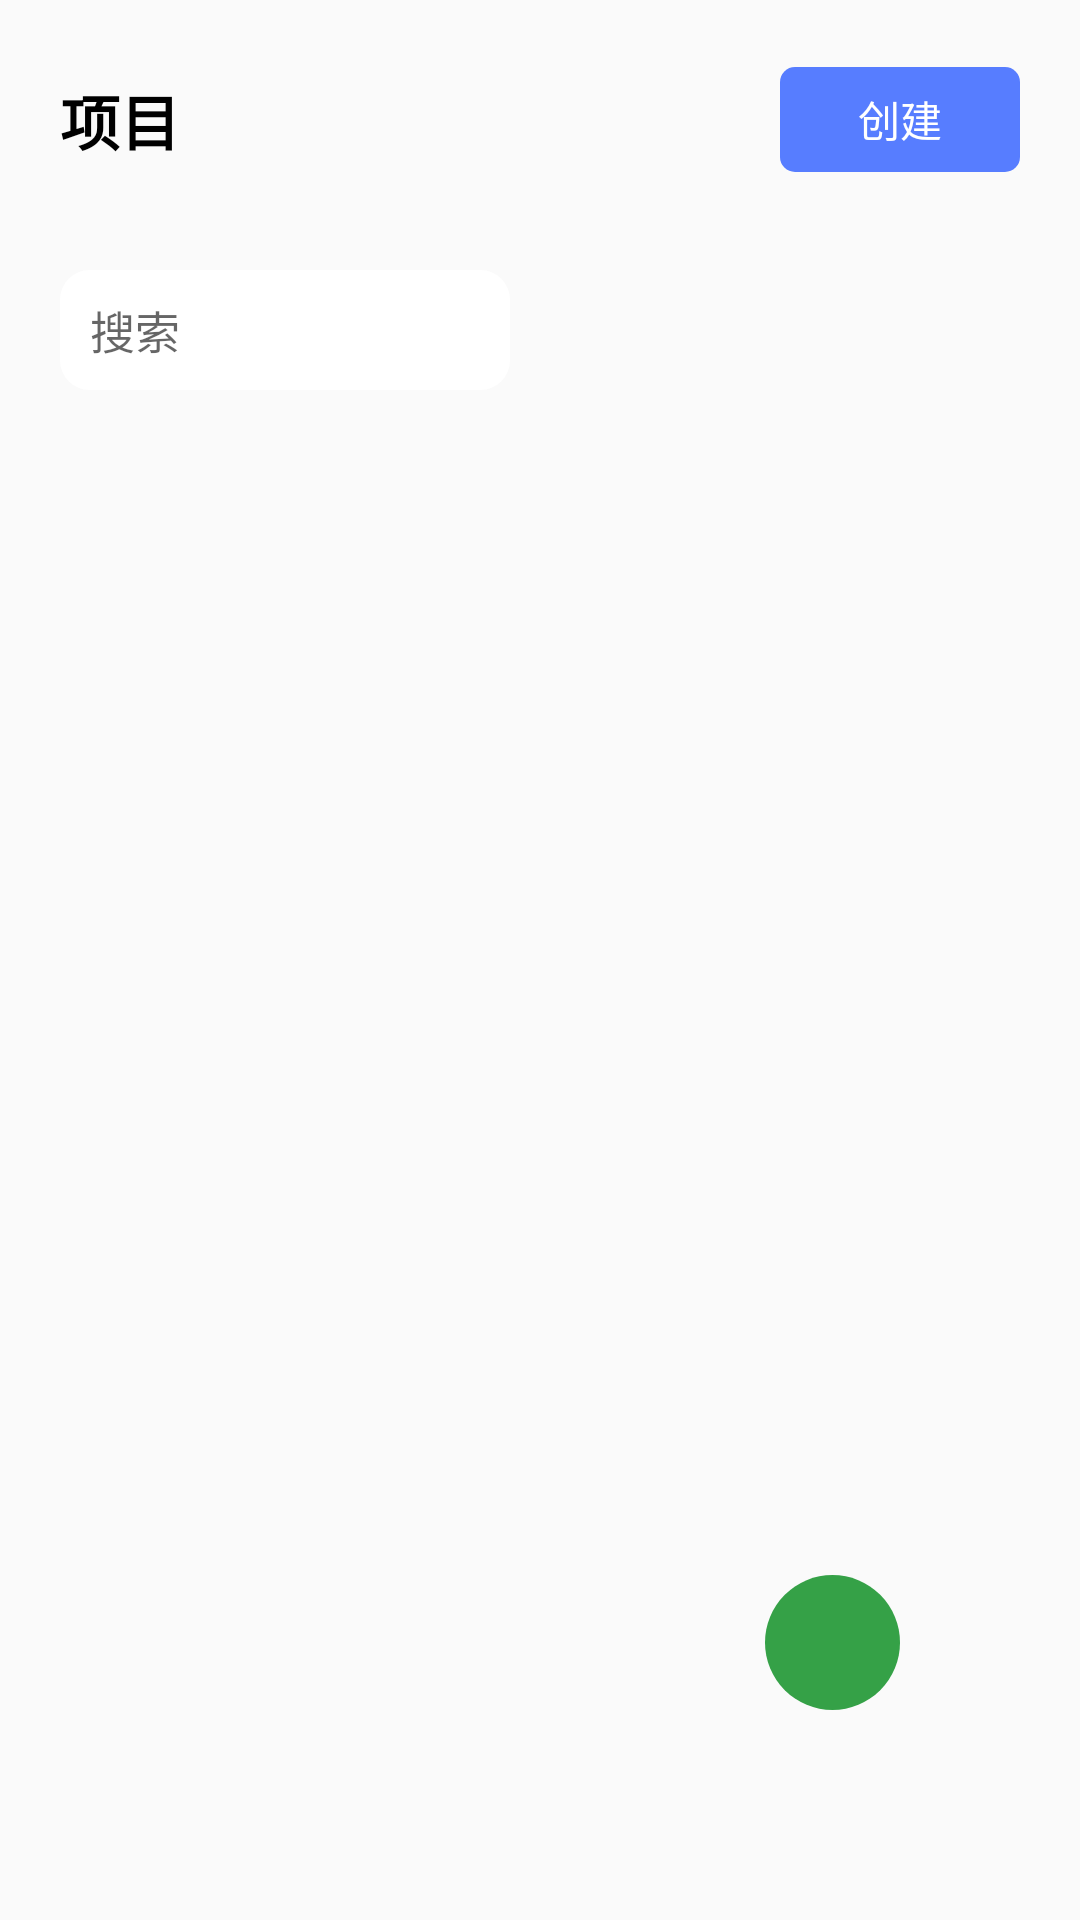

The Android layout XML behind this screen, and the referenced resources:
<!-- AndroidManifest.xml: application theme AppTheme -->
<!-- res/layout/activity_editor2_project.xml -->
<?xml version="1.0" encoding="utf-8"?>
<LinearLayout
    android:layout_width="match_parent"
    android:layout_height="match_parent"
    android:orientation="vertical"
    xmlns:android="http://schemas.android.com/apk/res/android"
    xmlns:app="http://schemas.android.com/apk/res-auto"
    android:background="@color/colorVicePrimary">

    <RelativeLayout
            android:layout_width="fill_parent"
            android:layout_height="80dp">

        <LinearLayout
            android:orientation="vertical"
            android:layout_height="fill_parent"
            android:layout_width="fill_parent"
            android:gravity="center|left">

            <TextView
                android:layout_width="wrap_content"
                android:layout_height="wrap_content"
                android:text="项目"
                android:layout_marginLeft="20dp"
                android:textSize="20sp"
                android:textColor="@color/colorDefaultFont"
                android:textStyle="bold" />

        </LinearLayout>

        <LinearLayout
            android:orientation="vertical"
            android:layout_height="fill_parent"
            android:layout_width="fill_parent"
            android:gravity="center|right">

            <androidx.cardview.widget.CardView
                android:layout_width="80dp"
                android:layout_height="35dp"
                app:cardElevation="0dp"
                app:cardCornerRadius="5dp"
                android:layout_marginRight="20dp">

                <LinearLayout
                    android:orientation="vertical"
                    android:layout_width="fill_parent"
                    android:layout_height="fill_parent"
                    android:gravity="center"
                    android:background="#ff577dff"
                    android:id="@+id/add_button">

                    <TextView
                        android:layout_width="wrap_content"
                        android:layout_height="wrap_content"
                        android:text="创建"
                        android:textSize="14sp"
                        android:textColor="#ffffffff" />

                </LinearLayout>

            </androidx.cardview.widget.CardView>

        </LinearLayout>

    </RelativeLayout>

    <RelativeLayout
            android:layout_width="fill_parent"
            android:layout_height="60dp">

        <LinearLayout
            android:orientation="vertical"
            android:layout_height="fill_parent"
            android:layout_width="fill_parent"
            android:gravity="center|left">

            <androidx.cardview.widget.CardView
                android:layout_width="150dp"
                android:layout_height="40dp"
                app:cardElevation="0dp"
                app:cardCornerRadius="10dp"
                android:layout_marginLeft="20dp">

                <LinearLayout
                    android:orientation="vertical"
                    android:layout_width="fill_parent"
                    android:layout_height="fill_parent"
                    android:gravity="center"
                    android:background="@color/colorMainPrimary"
                    android:paddingLeft="10dp"
                    android:paddingRight="10dp">

                    <EditText
                        android:layout_width="fill_parent"
                        android:layout_height="fill_parent"
                        android:text=""
                        android:background="@android:color/transparent"
                        android:textSize="15sp"
                        android:hint="搜索"
                        android:id="@+id/editor_search" />

                </LinearLayout>

            </androidx.cardview.widget.CardView>

        </LinearLayout>

        <LinearLayout
            android:orientation="vertical"
            android:layout_height="fill_parent"
            android:layout_width="fill_parent"
            android:gravity="center|right">

            <LinearLayout
                android:orientation="vertical"
                android:layout_width="fill_parent"
                android:layout_height="fill_parent"
                android:layout_marginLeft="180dp"
                android:layout_marginRight="20dp"
                android:gravity="center">

                  <com.google.android.material.tabs.TabLayout
                android:background="@android:color/transparent"
                android:layout_height="35dp"
                android:layout_width="fill_parent"
                android:gravity="center"
                android:id="@+id/tab_list"
                android:focusableInTouchMode="false"
                app:tabGravity="fill"
                app:tabMode="scrollable"
                app:tabTextAppearance="@android:style/TextAppearance.Widget.TabWidget">
                    </com.google.android.material.tabs.TabLayout>

            </LinearLayout>

        </LinearLayout>

    </RelativeLayout>

    <LinearLayout
        android:orientation="vertical"
        android:layout_width="fill_parent"
        android:layout_height="fill_parent"
        android:paddingLeft="20dp"
        android:paddingRight="20dp"
        android:paddingTop="5dp"
        android:paddingBottom="10dp">

        <RelativeLayout
                android:layout_width="wrap_content"
                android:layout_height="wrap_content">

            <ListView
                    android:layout_width="wrap_content"
                    android:layout_height="wrap_content"
                    android:id="@+id/list_view"
                    android:listSelector="@android:color/transparent"
                    android:dividerHeight="1dp"
                    android:divider="@null" />

            <LinearLayout
                android:orientation="vertical"
                android:layout_width="fill_parent"
                android:layout_height="fill_parent"
                android:gravity="right|bottom">

                <androidx.cardview.widget.CardView
                    android:layout_width="45dp"
                    android:layout_height="45dp"
                    android:layout_marginRight="40dp"
                    android:layout_marginBottom="60dp"
                    app:cardCornerRadius="100dp"
                    app:cardElevation="0dp">

                    <LinearLayout
                        android:orientation="vertical"
                        android:layout_width="fill_parent"
                        android:layout_height="fill_parent"
                        android:gravity="center"
                        android:background="#ff35a147"
                        android:id="@+id/up_button">

                        <ImageView
                                android:layout_width="24dp"
                                android:layout_height="24dp"
                                android:src="@drawable/ic_arrow_up"
                                app:tint="#FFFFFF" />

                    </LinearLayout>

                </androidx.cardview.widget.CardView>

            </LinearLayout>

        </RelativeLayout>

    </LinearLayout>

</LinearLayout>
<!-- resources referenced by this layout -->
<resources>
  <color name="colorDefaultFont">#000000</color>
  <color name="colorMainPrimary">#FFFFFF</color>
  <color name="colorVicePrimary">#FAFAFA</color>
  <style name="AppTheme" parent="Theme.MaterialComponents.Light.NoActionBar">
          
          <item name="colorPrimary">#3F51B5</item>
          <item name="colorPrimaryDark">#3F51B5</item>
          <item name="colorAccent">#EC407A</item>
          
    </style>
</resources>
